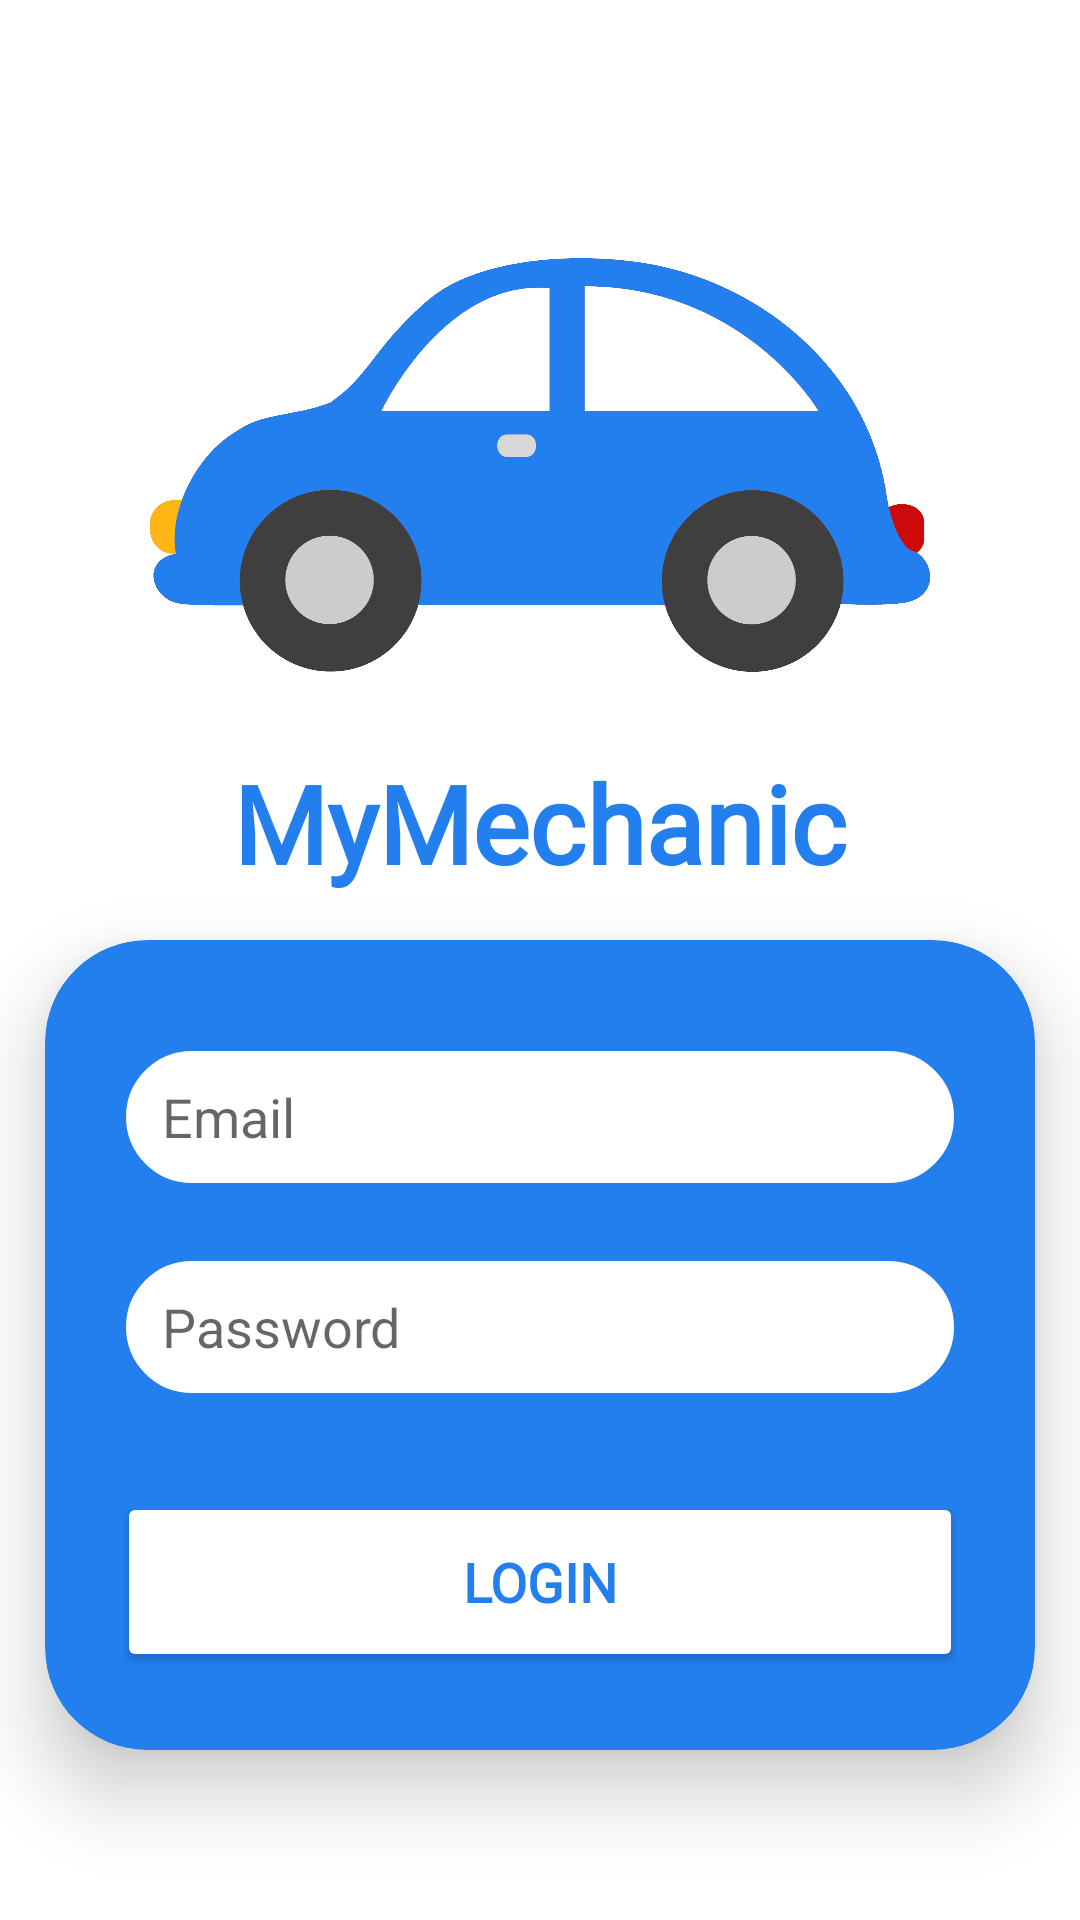

Reconstruct the res/layout file that produces this screen, plus the resources it refers to.
<!-- AndroidManifest.xml: application theme Theme.MyMechanic -->
<!-- res/layout/activity_login.xml -->
<?xml version="1.0" encoding="utf-8"?>
<LinearLayout xmlns:android="http://schemas.android.com/apk/res/android"
    xmlns:app="http://schemas.android.com/apk/res-auto"
    android:layout_width="match_parent"
    android:layout_height="match_parent"
    android:layout_gravity="center"
    android:orientation="vertical">

    <ImageView
        android:id="@+id/imageView"
        android:layout_width="match_parent"
        android:layout_height="250dp"
        android:paddingLeft="50dp"
        android:paddingTop="60dp"
        android:paddingRight="50dp"
        app:srcCompat="@drawable/blue_car_2" />

    <TextView
        android:id="@+id/myMechanicText"
        android:layout_width="match_parent"
        android:layout_height="wrap_content"
        android:text="MyMechanic"
        android:textAlignment="center"
        android:textColor="@color/mechanicBlue"
        android:fontFamily="@font/racing_sans_one"
        android:textSize="36sp"
        android:textStyle="bold" />

    <androidx.cardview.widget.CardView
        android:layout_width="match_parent"
        android:layout_height="270dp"
        android:layout_margin="15dp"
        app:cardCornerRadius="34dp"
        app:cardElevation="15dp"
        app:cardBackgroundColor="@color/mechanicBlue"
        android:background="@drawable/custom_text">


        <LinearLayout
            android:layout_width="match_parent"
            android:layout_height="wrap_content"
            android:layout_gravity="center_horizontal"
            android:orientation="vertical"
            android:padding="24dp">
            <EditText
                android:id="@+id/email"
                android:layout_width="match_parent"
                android:layout_height="50dp"
                android:layout_marginTop="10dp"
                android:background="@drawable/custom_text"
                android:drawablePadding="8dp"
                android:hint="Email"
                android:paddingStart="15dp"
                android:textColor="@color/black"
                android:textColorHighlight="@color/cardview_dark_background"/>
            <EditText
                android:id="@+id/password"
                android:layout_width="match_parent"
                android:layout_height="50dp"
                android:layout_marginTop="20dp"
                android:background="@drawable/custom_text"
                android:drawablePadding="8dp"
                android:hint="Password"
                android:paddingStart="15dp"
                android:textColor="@color/black"
                android:inputType="textPassword"
                android:textColorHighlight="@color/cardview_dark_background"/>

            <Button
                android:layout_width="match_parent"
                android:layout_height="60dp"
                android:id="@+id/loginButton"
                android:text="Login"
                android:textSize="18sp"
                android:textColor="@color/mechanicBlue"
                android:layout_marginTop="30dp"
                android:backgroundTint="@color/white"
                app:cornerRadius = "20dp"
                android:fontFamily="@font/racing_sans_one"
                android:textStyle="bold"/>



        </LinearLayout>
    </androidx.cardview.widget.CardView>

    <TextView
        android:id="@+id/forgotPassword"
        android:layout_width="wrap_content"
        android:layout_height="wrap_content"
        android:layout_gravity="center"
        android:layout_marginBottom="20dp"
        android:clickable="true"
        android:padding="8dp"
        android:text="Forgot Password?"
        android:textAlignment="center"
        android:textColor="@color/mechanicBlue"
        android:textSize="20sp" />

    <TextView
        android:id="@+id/signUpText"
        style="bold"
        android:layout_width="wrap_content"
        android:layout_height="wrap_content"
        android:layout_gravity="center"
        android:layout_marginBottom="20dp"
        android:clickable="true"
        android:padding="8dp"
        android:text="No Account? Sign Up"
        android:textAlignment="center"
        android:textColor="@color/mechanicBlue"
        android:textSize="20sp" />

</LinearLayout>
<!-- resources referenced by this layout -->
<resources>
  <color name="black">#FF000000</color>
  <color name="mechanicBlue">#237FEE</color>
  <color name="white">#FFFFFFFF</color>
  <!-- drawable blue_car_2: png bitmap (drawable, 426137 bytes) -->
  <!-- drawable custom_text (drawable) -->
  <?xml version="1.0" encoding="utf-8"?>
  <shape xmlns:android="http://schemas.android.com/apk/res/android">
  
      <stroke
          android:width="3dp"
          android:color="@color/mechanicBlue"
          />
      <solid
          android:color="@color/white"/>
      <corners
          android:radius="34dp"/>
  
  
  </shape>
  <style name="Theme.MyMechanic" parent="Theme.MaterialComponents.DayNight.DarkActionBar">
          
          <item name="colorPrimary">@color/mechanicBlue</item>
          <item name="colorPrimaryVariant">@color/mechanicBlue</item>
          <item name="colorOnPrimary">@color/white</item>
          
          <item name="colorSecondary">@color/teal_200</item>
          <item name="colorSecondaryVariant">@color/teal_700</item>
          <item name="colorOnSecondary">@color/black</item>
          
          <item name="android:statusBarColor">@android:color/transparent</item>
          
      </style>
  <color name="teal_200">#FF03DAC5</color>
  <color name="teal_700">#FF018786</color>
</resources>
